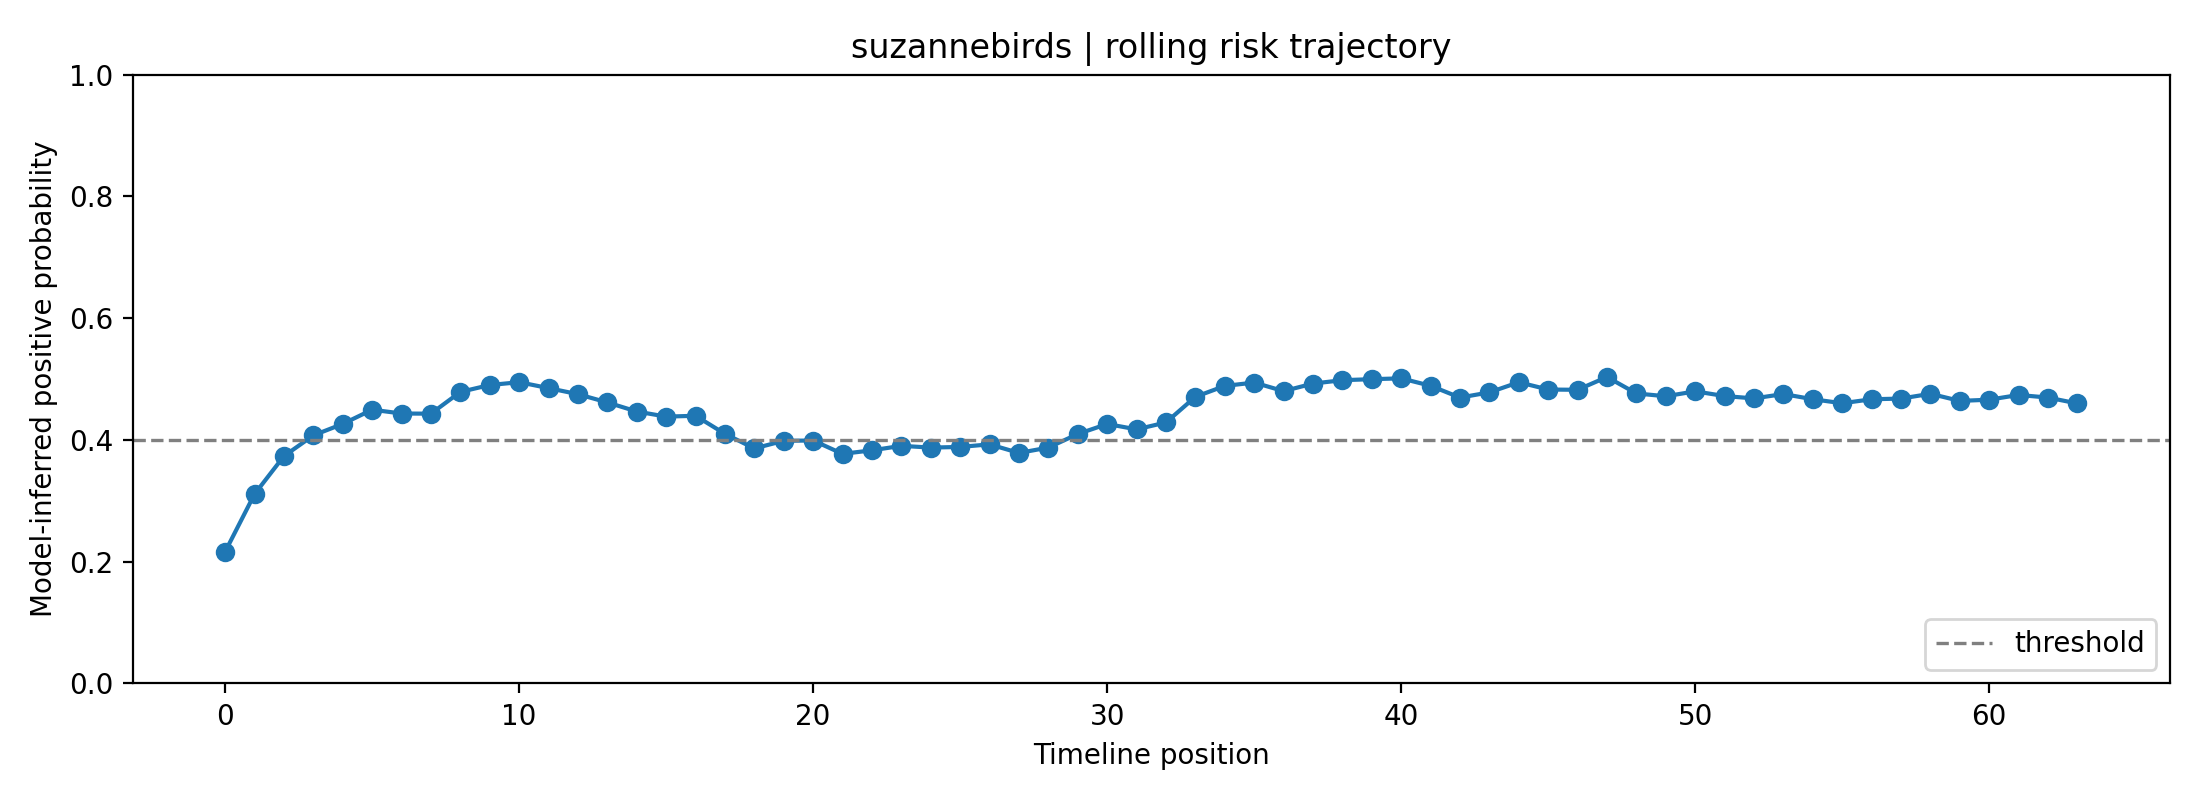

Source data for this figure (header and first rows):
fold, user_id, label, position, risk_prob, raw_prob, logit, n_posts_used, mode
4, suzannebirds, 1, 0, 0.2165, 0.4054, -0.3829, 1, rolling
4, suzannebirds, 1, 1, 0.3111, 0.4819, -0.0723, 2, rolling
4, suzannebirds, 1, 2, 0.3735, 0.5258, 0.1032, 3, rolling
4, suzannebirds, 1, 3, 0.4075, 0.5483, 0.1936, 4, rolling
4, suzannebirds, 1, 4, 0.4263, 0.5604, 0.2426, 5, rolling
4, suzannebirds, 1, 5, 0.4497, 0.5751, 0.3026, 6, rolling
4, suzannebirds, 1, 6, 0.4434, 0.5711, 0.2865, 7, rolling
4, suzannebirds, 1, 7, 0.4431, 0.571, 0.2858, 8, rolling
4, suzannebirds, 1, 8, 0.4789, 0.5931, 0.3768, 8, rolling
4, suzannebirds, 1, 9, 0.4902, 0.6, 0.4055, 8, rolling
4, suzannebirds, 1, 10, 0.4948, 0.6028, 0.4172, 8, rolling
4, suzannebirds, 1, 11, 0.4851, 0.5969, 0.3926, 8, rolling
4, suzannebirds, 1, 12, 0.4751, 0.5908, 0.3673, 8, rolling
4, suzannebirds, 1, 13, 0.4616, 0.5825, 0.333, 8, rolling
4, suzannebirds, 1, 14, 0.4467, 0.5732, 0.2949, 8, rolling
4, suzannebirds, 1, 15, 0.4383, 0.5679, 0.2734, 8, rolling
4, suzannebirds, 1, 16, 0.4397, 0.5688, 0.277, 8, rolling
4, suzannebirds, 1, 17, 0.4099, 0.5498, 0.2, 8, rolling
4, suzannebirds, 1, 18, 0.386, 0.5342, 0.137, 8, rolling
4, suzannebirds, 1, 19, 0.3986, 0.5424, 0.1702, 8, rolling
4, suzannebirds, 1, 20, 0.3991, 0.5428, 0.1715, 8, rolling
4, suzannebirds, 1, 21, 0.3771, 0.5282, 0.1131, 8, rolling
4, suzannebirds, 1, 22, 0.383, 0.5321, 0.1287, 8, rolling
4, suzannebirds, 1, 23, 0.3903, 0.537, 0.1482, 8, rolling
4, suzannebirds, 1, 24, 0.3874, 0.5351, 0.1407, 8, rolling
4, suzannebirds, 1, 25, 0.3885, 0.5358, 0.1435, 8, rolling
4, suzannebirds, 1, 26, 0.3928, 0.5386, 0.1548, 8, rolling
4, suzannebirds, 1, 27, 0.3786, 0.5292, 0.1171, 8, rolling
4, suzannebirds, 1, 28, 0.3875, 0.5351, 0.1407, 8, rolling
4, suzannebirds, 1, 29, 0.4097, 0.5497, 0.1994, 8, rolling
4, suzannebirds, 1, 30, 0.4262, 0.5603, 0.2422, 8, rolling
4, suzannebirds, 1, 31, 0.4174, 0.5546, 0.2194, 8, rolling
4, suzannebirds, 1, 32, 0.4287, 0.5619, 0.2487, 8, rolling
4, suzannebirds, 1, 33, 0.4708, 0.5881, 0.3563, 8, rolling
4, suzannebirds, 1, 34, 0.4887, 0.5991, 0.4017, 8, rolling
4, suzannebirds, 1, 35, 0.4942, 0.6025, 0.4157, 8, rolling
4, suzannebirds, 1, 36, 0.4802, 0.5939, 0.3801, 8, rolling
4, suzannebirds, 1, 37, 0.4926, 0.6014, 0.4115, 8, rolling
4, suzannebirds, 1, 38, 0.4981, 0.6048, 0.4256, 8, rolling
4, suzannebirds, 1, 39, 0.4998, 0.6058, 0.4298, 8, rolling
4, suzannebirds, 1, 40, 0.5011, 0.6066, 0.4331, 8, rolling
4, suzannebirds, 1, 41, 0.4889, 0.5992, 0.4023, 8, rolling
4, suzannebirds, 1, 42, 0.4696, 0.5874, 0.3533, 8, rolling
4, suzannebirds, 1, 43, 0.4781, 0.5926, 0.3749, 8, rolling
4, suzannebirds, 1, 44, 0.4947, 0.6028, 0.417, 8, rolling
4, suzannebirds, 1, 45, 0.4828, 0.5955, 0.3868, 8, rolling
4, suzannebirds, 1, 46, 0.4823, 0.5952, 0.3856, 8, rolling
4, suzannebirds, 1, 47, 0.5034, 0.608, 0.4388, 8, rolling
4, suzannebirds, 1, 48, 0.4763, 0.5916, 0.3704, 8, rolling
4, suzannebirds, 1, 49, 0.4717, 0.5887, 0.3587, 8, rolling
4, suzannebirds, 1, 50, 0.4798, 0.5937, 0.3791, 8, rolling
4, suzannebirds, 1, 51, 0.4721, 0.5889, 0.3596, 8, rolling
4, suzannebirds, 1, 52, 0.4682, 0.5866, 0.3498, 8, rolling
4, suzannebirds, 1, 53, 0.4754, 0.591, 0.368, 8, rolling
4, suzannebirds, 1, 54, 0.4669, 0.5857, 0.3463, 8, rolling
4, suzannebirds, 1, 55, 0.4603, 0.5816, 0.3296, 8, rolling
4, suzannebirds, 1, 56, 0.4668, 0.5857, 0.3462, 8, rolling
4, suzannebirds, 1, 57, 0.4679, 0.5864, 0.349, 8, rolling
4, suzannebirds, 1, 58, 0.4758, 0.5912, 0.3691, 8, rolling
4, suzannebirds, 1, 59, 0.4641, 0.584, 0.3393, 8, rolling
... 4 more rows
